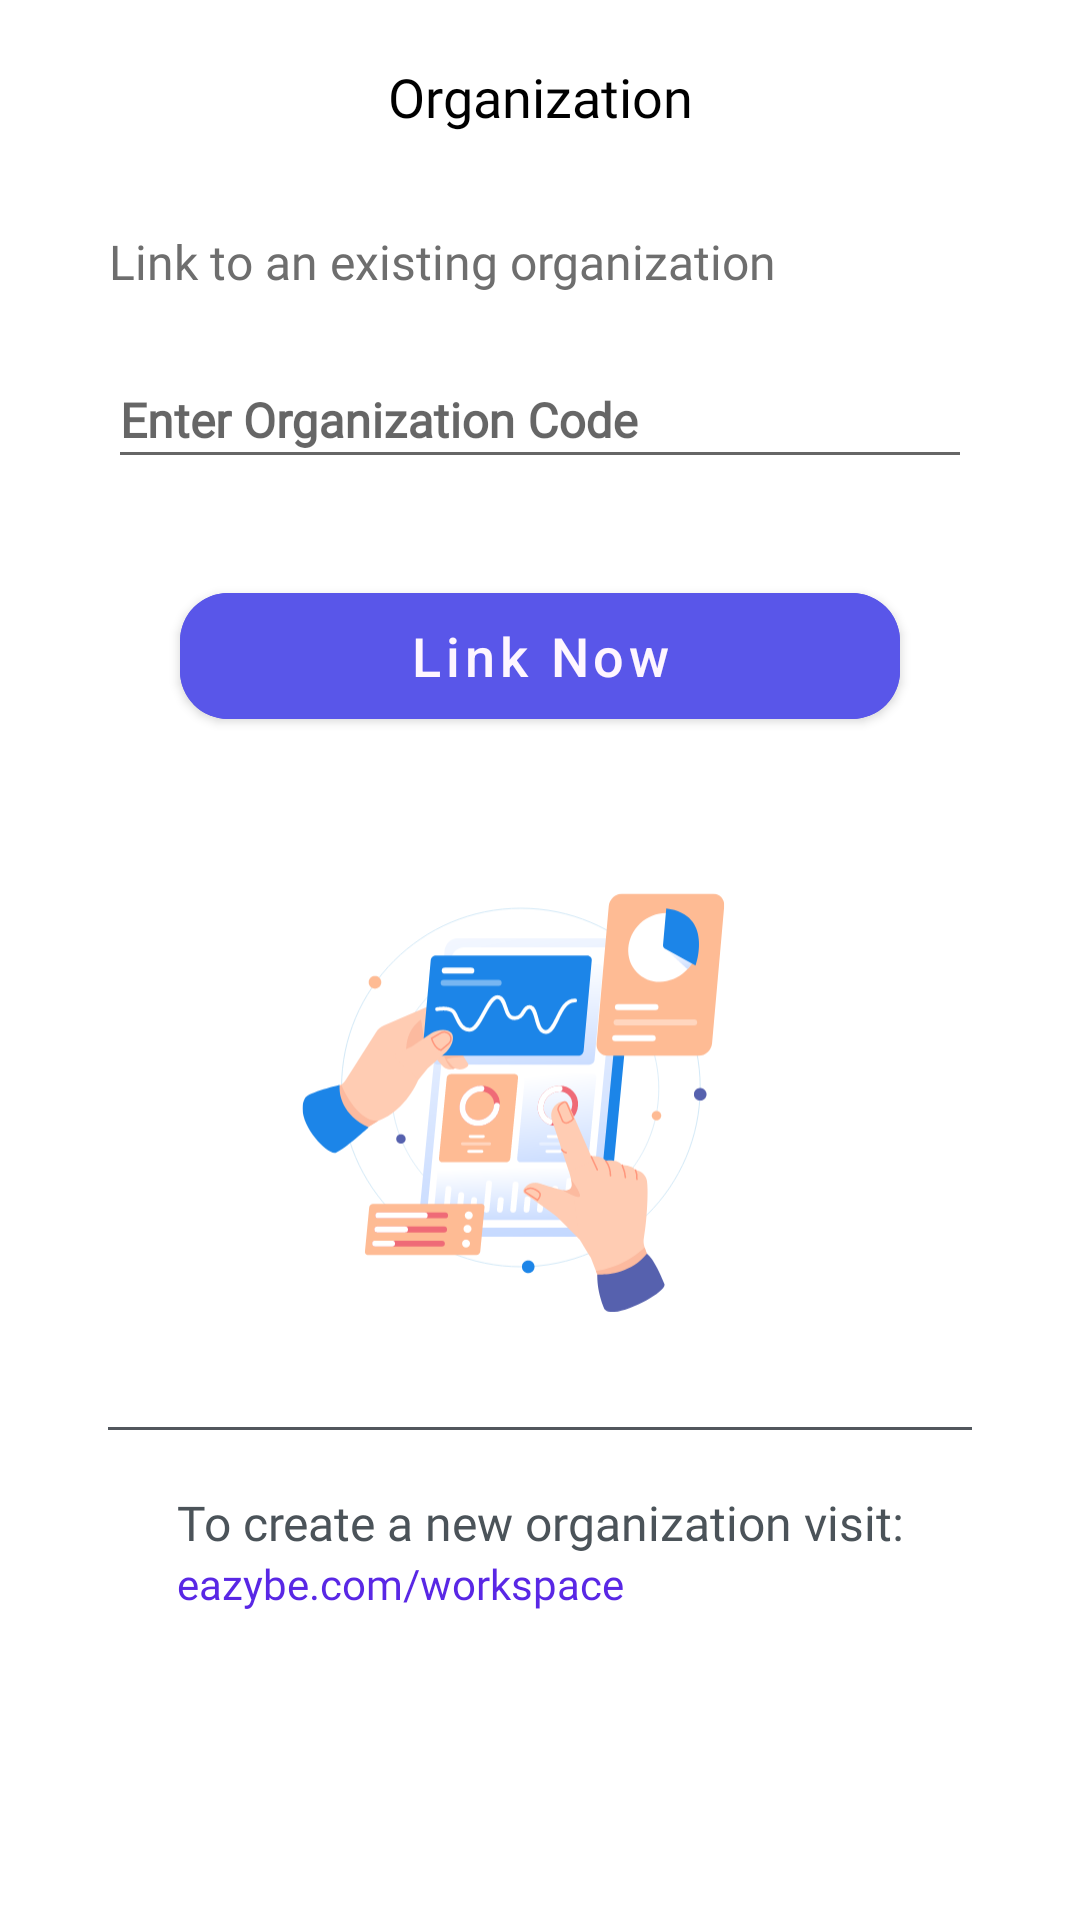

Android layout source for this screen:
<!-- AndroidManifest.xml: application theme Theme.CallLogger -->
<!-- res/layout/activity_add_organization.xml -->
<?xml version="1.0" encoding="utf-8"?>
<androidx.constraintlayout.widget.ConstraintLayout xmlns:android="http://schemas.android.com/apk/res/android"
    xmlns:app="http://schemas.android.com/apk/res-auto"
    xmlns:tools="http://schemas.android.com/tools"
    android:layout_width="match_parent"
    android:layout_height="match_parent"
    android:background="@color/white"
    tools:context=".ui.AddOrganization.AddOrganizationActivity">

    <ImageButton
        android:id="@+id/ibBack"
        android:layout_width="wrap_content"
        android:layout_height="wrap_content"
        android:layout_marginStart="@dimen/dimens_16"
        android:background="@drawable/ic_back_arrow"
        app:layout_constraintBottom_toBottomOf="@id/header_title"
        app:layout_constraintStart_toStartOf="parent"
        app:layout_constraintTop_toTopOf="@id/header_title"
        app:tint="@color/black" />

    <TextView
        android:id="@+id/header_title"
        android:layout_width="wrap_content"
        android:layout_height="wrap_content"
        android:layout_marginTop="@dimen/dimens_20"
        android:fontFamily="@font/poppins_semibold"
        android:text="Organization"
        android:textColor="@color/black"
        android:textSize="@dimen/dimens_18"
        app:layout_constraintEnd_toEndOf="parent"
        app:layout_constraintStart_toStartOf="parent"
        app:layout_constraintTop_toTopOf="parent" />

    <TextView
        android:layout_width="wrap_content"
        android:layout_height="wrap_content"
        android:layout_marginTop="@dimen/dimens_20"
        android:id="@+id/txtAddLink"
        android:text="To create a new organization visit:"
        android:fontFamily="@font/poppins_semibold"
        android:textSize="16dp"
        android:textColor="@color/grey_dark"
        android:gravity="center"
        app:layout_constraintTop_toBottomOf="@id/divider"
        app:layout_constraintStart_toStartOf="parent"
        app:layout_constraintEnd_toEndOf="parent"/>
    <TextView
        android:layout_width="wrap_content"
        android:layout_height="wrap_content"
        android:id="@+id/txtDashBoardLink"
        android:text="eazybe.com/workspace"
        android:textColor="#5927E5"
        android:fontFamily="@font/poppins_medium"
        android:textSize="14sp"
        android:gravity="center"
        app:layout_constraintTop_toBottomOf="@id/txtAddLink"
        app:layout_constraintStart_toStartOf="@id/txtAddLink" />
    <ImageView
        android:layout_width="240dp"
        android:layout_height="200dp"
        app:layout_constraintTop_toBottomOf="@id/addOrganization"
        app:layout_constraintStart_toStartOf="parent"
        app:layout_constraintEnd_toEndOf="parent"
        android:id="@+id/imgOrgIllustration"
        android:layout_marginTop="@dimen/dimens_22"
        android:src="@drawable/add_org_image" />

    <View
        android:id="@+id/divider"
        android:layout_width="match_parent"
        android:layout_height="1dp"
        android:layout_marginStart="@dimen/dimens_36"
        android:layout_marginTop="8dp"
        android:layout_marginEnd="@dimen/dimens_36"
        android:background="@color/grayish"
        app:layout_constraintStart_toStartOf="parent"
        app:layout_constraintEnd_toEndOf="parent"
        app:layout_constraintTop_toBottomOf="@id/imgOrgIllustration" />
    <TextView
        android:layout_width="wrap_content"
        android:layout_height="wrap_content"
        android:layout_marginTop="@dimen/dimens_32"
        android:id="@+id/txtLink"
        android:text="Link to an existing organization"
        android:fontFamily="@font/poppins_semibold"
        android:textSize="16dp"
        android:layout_marginStart="@dimen/dimens_36"
        android:textColor="#6E6E6E"
        android:gravity="center"
        app:layout_constraintTop_toBottomOf="@id/header_title"
        app:layout_constraintStart_toStartOf="parent" />
    <LinearLayout
        app:layout_constraintTop_toBottomOf="@+id/txtLink"
        app:layout_constraintEnd_toEndOf="parent"
        app:layout_constraintStart_toStartOf="parent"
        android:layout_width="match_parent"
        android:id="@+id/llOrganizationCode"
        android:layout_height="wrap_content"
        android:layout_marginStart="@dimen/dimens_36"
        android:layout_marginEnd="@dimen/dimens_36"
        android:orientation="horizontal">

        <com.google.android.material.textfield.TextInputLayout
            android:layout_width="0dp"
            android:layout_height="wrap_content"
            android:layout_marginTop="@dimen/dimens_12"
            android:layout_weight="0.8"
            app:boxCornerRadiusBottomEnd="@dimen/dimens_16"
            app:boxCornerRadiusBottomStart="@dimen/dimens_16"
            app:boxCornerRadiusTopEnd="@dimen/dimens_16"
            app:boxCornerRadiusTopStart="@dimen/dimens_16">

            <com.google.android.material.textfield.TextInputEditText
                android:id="@+id/organizationCode"
                android:layout_width="match_parent"
                android:layout_height="match_parent"
                android:layout_gravity="center"
                android:fontFamily="@font/poppins_medium"
                android:gravity="start"
                android:hint="Enter Organization Code"
                android:imeOptions="actionDone"
                android:maxLines="1"
                android:textSize="16sp"
                android:textStyle="bold" />
        </com.google.android.material.textfield.TextInputLayout>

        <ImageView
            android:id="@+id/imageValidationCheck"
            android:layout_width="@dimen/dimens_24"
            android:layout_height="@dimen/dimens_24"
            android:layout_gravity="center"
            android:src="@drawable/ic_validation_check"
            android:visibility="gone"
            app:tint="@color/green" />

        <ImageView
            android:id="@+id/imageValidationFailure"
            android:layout_width="@dimen/dimens_24"
            android:layout_height="@dimen/dimens_24"
            android:layout_gravity="center"
            android:src="@drawable/ic_validation_failure"
            android:visibility="gone" />
    </LinearLayout>

    <com.google.android.material.button.MaterialButton
        app:layout_constraintTop_toBottomOf="@+id/llOrganizationCode"
        app:layout_constraintEnd_toEndOf="parent"
        app:layout_constraintStart_toStartOf="parent"
        android:id="@+id/validationButton"
        android:layout_width="wrap_content"
        android:layout_height="wrap_content"
        android:layout_gravity="center"
        android:backgroundTint="@color/green"
        android:elevation="@dimen/dimens_8"
        android:text="Validate"
        android:textAllCaps="false"
        android:visibility="gone"
        app:cornerRadius="@dimen/dimens_16" />

    <TextView
        android:layout_width="wrap_content"
        android:layout_height="wrap_content"
        android:visibility="gone"
        android:id="@+id/txtAlreadyRegistered"
        app:layout_constraintEnd_toEndOf="parent"
        app:layout_constraintStart_toStartOf="parent"
        app:layout_constraintTop_toBottomOf="@id/validationButton"
        android:text="You are registered with an organization"
        android:fontFamily="@font/poppins_semibold"
        android:textSize="18sp"
        android:gravity="center"/>

    <com.google.android.material.button.MaterialButton
        android:id="@+id/addOrganization"
        android:layout_width="match_parent"
        android:layout_height="54dp"
        android:layout_marginStart="@dimen/dimens_60"
        android:layout_marginEnd="@dimen/dimens_60"
        android:layout_marginTop="@dimen/dimens_32"
        android:backgroundTint="@color/purple"
        android:text="Link Now"
        android:textAllCaps="false"
        android:textSize="18sp"
        app:cornerRadius="@dimen/dimens_16"
        app:layout_constraintTop_toBottomOf="@id/llOrganizationCode" />
</androidx.constraintlayout.widget.ConstraintLayout>
<!-- resources referenced by this layout -->
<resources>
  <color name="black">#000000</color>
  <color name="grayish">#52575D</color>
  <color name="green">#5CB85C</color>
  <color name="grey_dark">#4B5359</color>
  <color name="purple">#5956E9</color>
  <color name="white">#FFFFFF</color>
  <dimen name="dimens_12">12dp</dimen>
  <dimen name="dimens_16">16dp</dimen>
  <dimen name="dimens_18">18dp</dimen>
  <dimen name="dimens_20">20dp</dimen>
  <dimen name="dimens_22">22dp</dimen>
  <dimen name="dimens_24">24dp</dimen>
  <dimen name="dimens_32">32dp</dimen>
  <dimen name="dimens_36">36dp</dimen>
  <dimen name="dimens_60">60dp</dimen>
  <dimen name="dimens_8">8dp</dimen>
  <!-- drawable add_org_image: vector/xml drawable (drawable, 25158 chars, omitted) -->
  <!-- drawable ic_validation_check (drawable) -->
  <vector android:height="24dp" android:tint="#333433"
      android:viewportHeight="24" android:viewportWidth="24"
      android:width="24dp" xmlns:android="http://schemas.android.com/apk/res/android">
      <path android:fillColor="@android:color/white" android:pathData="M12,2C6.48,2 2,6.48 2,12s4.48,10 10,10 10,-4.48 10,-10S17.52,2 12,2zM10,17l-5,-5 1.41,-1.41L10,14.17l7.59,-7.59L19,8l-9,9z"/>
  </vector>
  <!-- drawable ic_validation_failure (drawable) -->
  <vector android:height="24dp" android:tint="#D71818"
      android:viewportHeight="24" android:viewportWidth="24"
      android:width="24dp" xmlns:android="http://schemas.android.com/apk/res/android">
      <path android:fillColor="@android:color/white" android:pathData="M12,2C6.47,2 2,6.47 2,12s4.47,10 10,10 10,-4.47 10,-10S17.53,2 12,2zM17,15.59L15.59,17 12,13.41 8.41,17 7,15.59 10.59,12 7,8.41 8.41,7 12,10.59 15.59,7 17,8.41 13.41,12 17,15.59z"/>
  </vector>
  <style name="Theme.CallLogger" parent="Theme.MaterialComponents.Light.NoActionBar.Bridge">
          
          <item name="colorPrimary">@color/gray_complimentary</item>
          <item name="colorPrimaryVariant">@color/black</item>
          <item name="colorOnPrimary">@color/white_complimentary</item>
          
          <item name="colorSecondary">@color/dark</item>
          <item name="colorSecondaryVariant">@color/gray_complimentary</item>
          <item name="colorOnSecondary">@color/white_complimentary</item>
          
          <item name="android:statusBarColor" tools:targetApi="l">@color/white</item>
          
          <item name="android:windowLightStatusBar">true</item>
  
      </style>
  <color name="gray_complimentary">#B0A8B9</color>
  <color name="white_complimentary">#FEF6FF</color>
  <color name="dark">#3D4043</color>
</resources>
